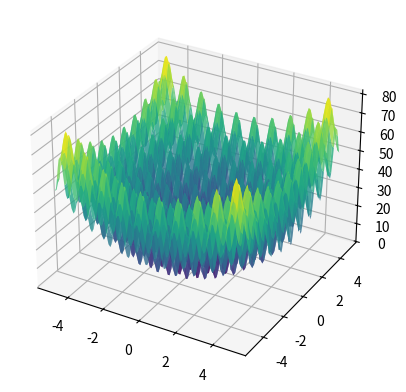

Reproduce this figure in Python. (Note: this script raises an exception after producing the figure.)
import numpy as np
import matplotlib.pyplot as plt
from mpl_toolkits.mplot3d import Axes3D
from matplotlib.animation import FuncAnimation

def rastrigin_function(x, y):
    """Funkcja celu - Rastrigin"""
    return 20 + x**2 - 10 * np.cos(2 * np.pi * x) + y**2 - 10 * np.cos(2 * np.pi * y)

class AntColony:
    def __init__(self, num_ants, bounds, alpha, beta, evaporation_rate):
        self.num_ants = num_ants
        self.bounds = bounds
        self.alpha = alpha
        self.beta = beta
        self.evaporation_rate = evaporation_rate
        self.best_solution = None
        self.best_fitness = float('inf')
        self.initialize_ants()

    def initialize_ants(self):
        self.ants = []
        for _ in range(self.num_ants):
            ant = {'x': np.random.uniform(*self.bounds),
                   'y': np.random.uniform(*self.bounds),
                   'fitness': None}
            self.ants.append(ant)

    def update_ant_fitness(self):
        for ant in self.ants:
            x, y = ant['x'], ant['y']
            ant['fitness'] = rastrigin_function(x, y)
            if ant['fitness'] < self.best_fitness:
                self.best_solution = (x, y)
                self.best_fitness = ant['fitness']

    def update_pheromone(self):
        for ant in self.ants:
            x, y = ant['x'], ant['y']
            pheromone = self.evaporation_rate * rastrigin_function(x, y)
            ant['x'] += np.random.uniform(-self.alpha, self.alpha) * pheromone
            ant['y'] += np.random.uniform(-self.alpha, self.alpha) * pheromone

    def optimize(self, num_iterations):
        self.initialize_ants()
        self.update_ant_fitness()
        history = [(ant['x'], ant['y'], ant['fitness']) for ant in self.ants]
        for _ in range(num_iterations):
            self.update_pheromone()
            self.update_ant_fitness()
            history.extend([(ant['x'], ant['y'], ant['fitness']) for ant in self.ants])
        return history

# Parametry algorytmu mrówkowego
num_ants = 10
bounds = (-5, 5)  # Zakres dla x i y
alpha = 0.1
beta = 0.1
evaporation_rate = 0.5
num_iterations = 50

# Inicjalizacja algorytmu
ant_colony = AntColony(num_ants, bounds, alpha, beta, evaporation_rate)

# Optymalizacja
history = ant_colony.optimize(num_iterations)

# Tworzenie wykresu 3D
fig = plt.figure()
ax = fig.add_subplot(111, projection='3d')
X = np.linspace(*bounds, 100)
Y = np.linspace(*bounds, 100)
X, Y = np.meshgrid(X, Y)
Z = rastrigin_function(X, Y)
ax.plot_surface(X, Y, Z, cmap='viridis', alpha=0.8)

# Animacja ścieżek mrówek
scat = ax.scatter([], [], [], c='red', marker='o')

def update(frame):
    if frame < len(history):
        x, y, _ = zip(*history[:frame])
    else:
        x, y, _ = [], [], []
    scat._offsets3d = (x, y, rastrigin_function(x, y))
    return scat,

ani = FuncAnimation(fig, update, frames=len(history), blit=True)

# Wyświetlenie animacji
plt.show()
